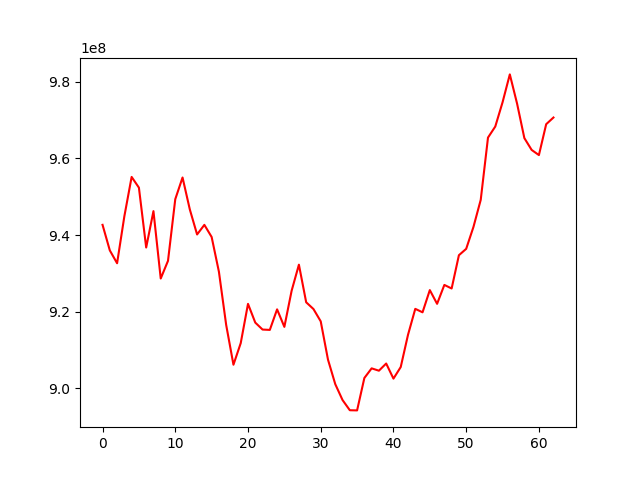

The data file committed next to this chart (first rows):
, 0
0, 942655560
1, 935976644
2, 932615843
3, 944896684
4, 955177012
5, 952376817
6, 936733818
7, 946235175
8, 928628024
9, 933249079
10, 949362852
11, 955027216
12, 946680449
13, 940138827
14, 942648663
15, 939483792
16, 930405630
17, 916488329
18, 906096086
19, 911740350
20, 921998949
21, 917104356
22, 915288082
23, 915196494
24, 920567046
25, 915988472
26, 925440245
27, 932244920
28, 922411790
29, 920652188
30, 917432096
31, 907414954
32, 901013224
33, 896866070
34, 894201921
35, 894157932
36, 902626976
37, 905146140
38, 904534967
39, 906407950
40, 902462823
41, 905490371
42, 913906089
43, 920699523
44, 919793069
45, 925599556
46, 922012004
47, 926952855
48, 926016857
49, 934717924
50, 936379957
51, 942105919
52, 949186047
53, 965462857
54, 968347274
55, 974671953
56, 981974377
57, 974324717
58, 965323406
59, 962237246
... 3 more rows
